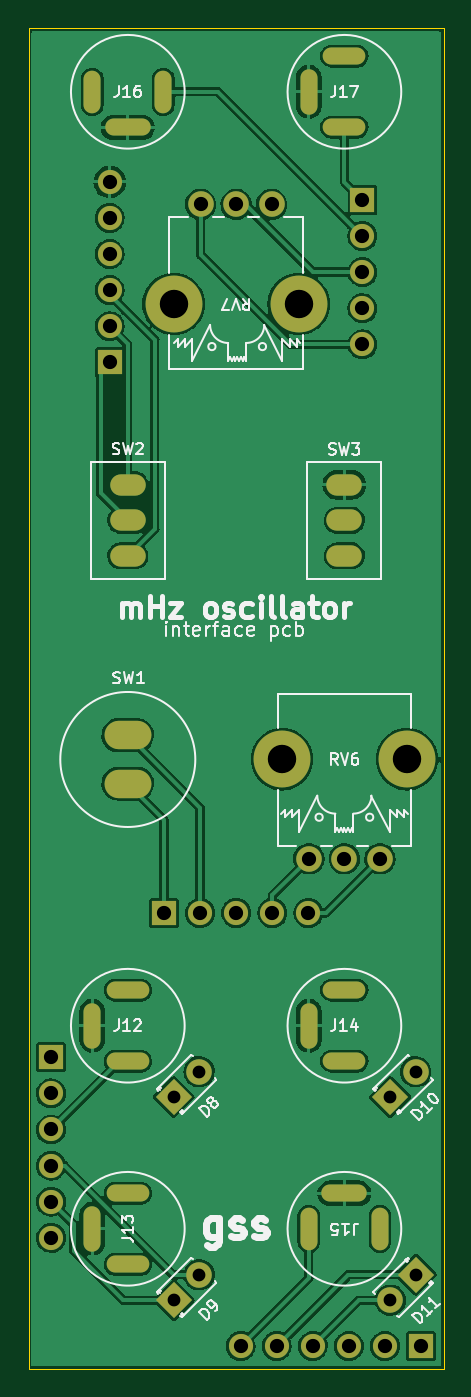
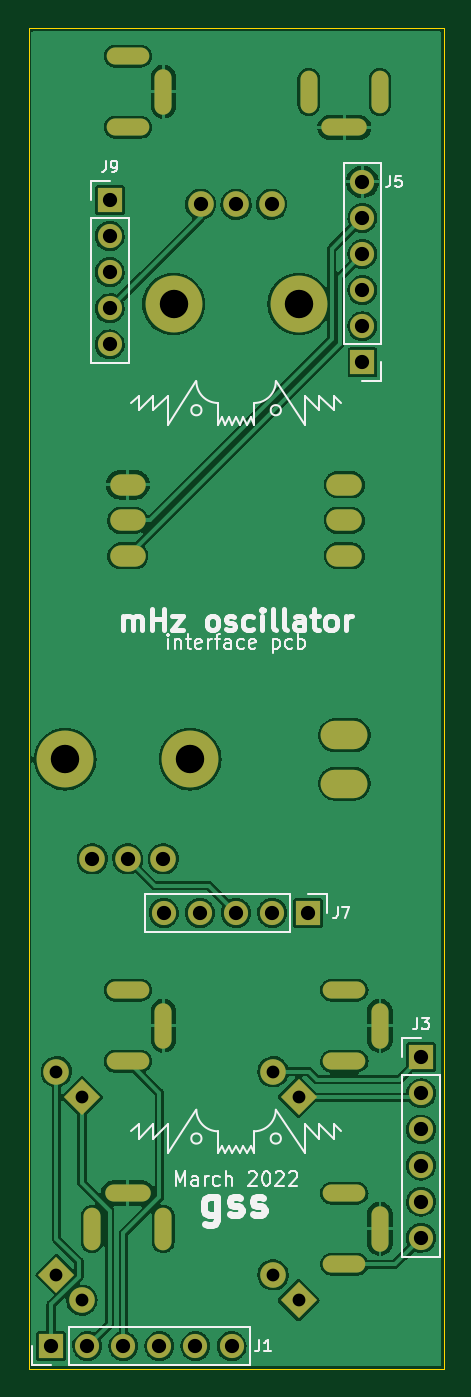
Circuit board: 9 layer files. Board 29.2 x 94.3 mm.
- bottom_copper: mHz_oscillator-B_Cu.gbr (140528 bytes)
- bottom_mask: mHz_oscillator-B_Mask.gbr (3305 bytes)
- bottom_silk: mHz_oscillator-B_Silkscreen.gbr (16317 bytes)
- outline: mHz_oscillator-Edge_Cuts.gbr (729 bytes)
- top_copper: mHz_oscillator-F_Cu.gbr (140750 bytes)
- top_mask: mHz_oscillator-F_Mask.gbr (3305 bytes)
- top_silk: mHz_oscillator-F_Silkscreen.gbr (24754 bytes)
- drill: mHz_oscillator-NPTH.drl (455 bytes)
- drill: mHz_oscillator-PTH.drl (2375 bytes)

=== bottom_copper: mHz_oscillator-B_Cu.gbr (140528 bytes, source omitted) ===
=== bottom_mask: mHz_oscillator-B_Mask.gbr ===
%TF.GenerationSoftware,KiCad,Pcbnew,6.0.4-6f826c9f35~116~ubuntu21.10.1*%
%TF.CreationDate,2022-06-29T09:00:01+02:00*%
%TF.ProjectId,mHz_oscillator,6d487a5f-6f73-4636-996c-6c61746f722e,rev?*%
%TF.SameCoordinates,Original*%
%TF.FileFunction,Soldermask,Bot*%
%TF.FilePolarity,Negative*%
%FSLAX46Y46*%
G04 Gerber Fmt 4.6, Leading zero omitted, Abs format (unit mm)*
G04 Created by KiCad (PCBNEW 6.0.4-6f826c9f35~116~ubuntu21.10.1) date 2022-06-29 09:00:01*
%MOMM*%
%LPD*%
G01*
G04 APERTURE LIST*
G04 Aperture macros list*
%AMRotRect*
0 Rectangle, with rotation*
0 The origin of the aperture is its center*
0 $1 length*
0 $2 width*
0 $3 Rotation angle, in degrees counterclockwise*
0 Add horizontal line*
21,1,$1,$2,0,0,$3*%
G04 Aperture macros list end*
%ADD10C,4.000000*%
%ADD11C,1.800000*%
%ADD12RotRect,1.800000X1.800000X225.000000*%
%ADD13RotRect,1.800000X1.800000X45.000000*%
%ADD14O,3.000000X1.200000*%
%ADD15O,1.200000X3.200000*%
%ADD16O,3.300000X2.000000*%
%ADD17O,1.200000X3.000000*%
%ADD18O,3.200000X1.200000*%
%ADD19O,2.500000X1.500000*%
%ADD20R,1.700000X1.700000*%
%ADD21O,1.700000X1.700000*%
G04 APERTURE END LIST*
D10*
%TO.C,RV7*%
X10115000Y65076700D03*
X1315000Y65076700D03*
D11*
X3215000Y72076700D03*
X5715000Y72076700D03*
X8215000Y72076700D03*
%TD*%
D12*
%TO.C,D11*%
X18364061Y-3225938D03*
D11*
X16568010Y-5021989D03*
%TD*%
D13*
%TO.C,D8*%
X1320939Y9258438D03*
D11*
X3116990Y11054489D03*
%TD*%
D14*
%TO.C,J14*%
X13335000Y16787500D03*
D15*
X10835000Y14287500D03*
D14*
X13335000Y11787500D03*
%TD*%
D13*
%TO.C,D9*%
X1320939Y-5029062D03*
D11*
X3116990Y-3233011D03*
%TD*%
D14*
%TO.C,J17*%
X13335000Y82500000D03*
D15*
X10835000Y80000000D03*
D14*
X13335000Y77500000D03*
%TD*%
D16*
%TO.C,SW1*%
X-1905000Y34720000D03*
X-1905000Y31320000D03*
%TD*%
D10*
%TO.C,RV6*%
X8935000Y33030800D03*
X17735000Y33030800D03*
D11*
X15835000Y26030800D03*
X13335000Y26030800D03*
X10835000Y26030800D03*
%TD*%
D14*
%TO.C,J12*%
X-1905000Y16787500D03*
D15*
X-4405000Y14287500D03*
D14*
X-1905000Y11787500D03*
%TD*%
D17*
%TO.C,J15*%
X15835000Y0D03*
D18*
X13335000Y2500000D03*
D17*
X10835000Y0D03*
%TD*%
D13*
%TO.C,D10*%
X16560939Y9258438D03*
D11*
X18356990Y11054489D03*
%TD*%
D17*
%TO.C,J16*%
X-4405000Y80000000D03*
D18*
X-1905000Y77500000D03*
D17*
X595000Y80000000D03*
%TD*%
D19*
%TO.C,SW2*%
X-1905000Y47347500D03*
X-1905000Y49847500D03*
X-1905000Y52347500D03*
%TD*%
D14*
%TO.C,J13*%
X-1905000Y2500000D03*
D15*
X-4405000Y0D03*
D14*
X-1905000Y-2500000D03*
%TD*%
D19*
%TO.C,SW3*%
X13335000Y52347500D03*
X13335000Y49847500D03*
X13335000Y47347500D03*
%TD*%
D20*
%TO.C,J7*%
X640000Y22225000D03*
D21*
X3180000Y22225000D03*
X5720000Y22225000D03*
X8260000Y22225000D03*
X10800000Y22225000D03*
%TD*%
D20*
%TO.C,J5*%
X-3175000Y60960000D03*
D21*
X-3175000Y63500000D03*
X-3175000Y66040000D03*
X-3175000Y68580000D03*
X-3175000Y71120000D03*
X-3175000Y73660000D03*
%TD*%
D20*
%TO.C,J1*%
X18732500Y-8255000D03*
D21*
X16192500Y-8255000D03*
X13652500Y-8255000D03*
X11112500Y-8255000D03*
X8572500Y-8255000D03*
X6032500Y-8255000D03*
%TD*%
D20*
%TO.C,J3*%
X-7302500Y12065000D03*
D21*
X-7302500Y9525000D03*
X-7302500Y6985000D03*
X-7302500Y4445000D03*
X-7302500Y1905000D03*
X-7302500Y-635000D03*
%TD*%
D20*
%TO.C,J9*%
X14605000Y72390000D03*
D21*
X14605000Y69850000D03*
X14605000Y67310000D03*
X14605000Y64770000D03*
X14605000Y62230000D03*
%TD*%
M02*

=== bottom_silk: mHz_oscillator-B_Silkscreen.gbr (16317 bytes, source omitted) ===
=== outline: mHz_oscillator-Edge_Cuts.gbr ===
%TF.GenerationSoftware,KiCad,Pcbnew,6.0.4-6f826c9f35~116~ubuntu21.10.1*%
%TF.CreationDate,2022-06-29T09:00:01+02:00*%
%TF.ProjectId,mHz_oscillator,6d487a5f-6f73-4636-996c-6c61746f722e,rev?*%
%TF.SameCoordinates,Original*%
%TF.FileFunction,Profile,NP*%
%FSLAX46Y46*%
G04 Gerber Fmt 4.6, Leading zero omitted, Abs format (unit mm)*
G04 Created by KiCad (PCBNEW 6.0.4-6f826c9f35~116~ubuntu21.10.1) date 2022-06-29 09:00:01*
%MOMM*%
%LPD*%
G01*
G04 APERTURE LIST*
%TA.AperFunction,Profile*%
%ADD10C,0.050000*%
%TD*%
G04 APERTURE END LIST*
D10*
X-8890000Y-9842500D02*
X20320000Y-9842500D01*
X20320000Y-9842500D02*
X20320000Y84455000D01*
X20320000Y84455000D02*
X-8890000Y84455000D01*
X-8890000Y84455000D02*
X-8890000Y-9842500D01*
M02*

=== top_copper: mHz_oscillator-F_Cu.gbr (140750 bytes, source omitted) ===
=== top_mask: mHz_oscillator-F_Mask.gbr ===
%TF.GenerationSoftware,KiCad,Pcbnew,6.0.4-6f826c9f35~116~ubuntu21.10.1*%
%TF.CreationDate,2022-06-29T09:00:01+02:00*%
%TF.ProjectId,mHz_oscillator,6d487a5f-6f73-4636-996c-6c61746f722e,rev?*%
%TF.SameCoordinates,Original*%
%TF.FileFunction,Soldermask,Top*%
%TF.FilePolarity,Negative*%
%FSLAX46Y46*%
G04 Gerber Fmt 4.6, Leading zero omitted, Abs format (unit mm)*
G04 Created by KiCad (PCBNEW 6.0.4-6f826c9f35~116~ubuntu21.10.1) date 2022-06-29 09:00:01*
%MOMM*%
%LPD*%
G01*
G04 APERTURE LIST*
G04 Aperture macros list*
%AMRotRect*
0 Rectangle, with rotation*
0 The origin of the aperture is its center*
0 $1 length*
0 $2 width*
0 $3 Rotation angle, in degrees counterclockwise*
0 Add horizontal line*
21,1,$1,$2,0,0,$3*%
G04 Aperture macros list end*
%ADD10C,4.000000*%
%ADD11C,1.800000*%
%ADD12RotRect,1.800000X1.800000X225.000000*%
%ADD13RotRect,1.800000X1.800000X45.000000*%
%ADD14O,3.000000X1.200000*%
%ADD15O,1.200000X3.200000*%
%ADD16O,3.300000X2.000000*%
%ADD17O,1.200000X3.000000*%
%ADD18O,3.200000X1.200000*%
%ADD19O,2.500000X1.500000*%
%ADD20R,1.700000X1.700000*%
%ADD21O,1.700000X1.700000*%
G04 APERTURE END LIST*
D10*
%TO.C,RV7*%
X10115000Y65076700D03*
X1315000Y65076700D03*
D11*
X3215000Y72076700D03*
X5715000Y72076700D03*
X8215000Y72076700D03*
%TD*%
D12*
%TO.C,D11*%
X18364061Y-3225938D03*
D11*
X16568010Y-5021989D03*
%TD*%
D13*
%TO.C,D8*%
X1320939Y9258438D03*
D11*
X3116990Y11054489D03*
%TD*%
D14*
%TO.C,J14*%
X13335000Y16787500D03*
D15*
X10835000Y14287500D03*
D14*
X13335000Y11787500D03*
%TD*%
D13*
%TO.C,D9*%
X1320939Y-5029062D03*
D11*
X3116990Y-3233011D03*
%TD*%
D14*
%TO.C,J17*%
X13335000Y82500000D03*
D15*
X10835000Y80000000D03*
D14*
X13335000Y77500000D03*
%TD*%
D16*
%TO.C,SW1*%
X-1905000Y34720000D03*
X-1905000Y31320000D03*
%TD*%
D10*
%TO.C,RV6*%
X8935000Y33030800D03*
X17735000Y33030800D03*
D11*
X15835000Y26030800D03*
X13335000Y26030800D03*
X10835000Y26030800D03*
%TD*%
D14*
%TO.C,J12*%
X-1905000Y16787500D03*
D15*
X-4405000Y14287500D03*
D14*
X-1905000Y11787500D03*
%TD*%
D17*
%TO.C,J15*%
X15835000Y0D03*
D18*
X13335000Y2500000D03*
D17*
X10835000Y0D03*
%TD*%
D13*
%TO.C,D10*%
X16560939Y9258438D03*
D11*
X18356990Y11054489D03*
%TD*%
D17*
%TO.C,J16*%
X-4405000Y80000000D03*
D18*
X-1905000Y77500000D03*
D17*
X595000Y80000000D03*
%TD*%
D19*
%TO.C,SW2*%
X-1905000Y47347500D03*
X-1905000Y49847500D03*
X-1905000Y52347500D03*
%TD*%
D14*
%TO.C,J13*%
X-1905000Y2500000D03*
D15*
X-4405000Y0D03*
D14*
X-1905000Y-2500000D03*
%TD*%
D19*
%TO.C,SW3*%
X13335000Y52347500D03*
X13335000Y49847500D03*
X13335000Y47347500D03*
%TD*%
D20*
%TO.C,J7*%
X640000Y22225000D03*
D21*
X3180000Y22225000D03*
X5720000Y22225000D03*
X8260000Y22225000D03*
X10800000Y22225000D03*
%TD*%
D20*
%TO.C,J5*%
X-3175000Y60960000D03*
D21*
X-3175000Y63500000D03*
X-3175000Y66040000D03*
X-3175000Y68580000D03*
X-3175000Y71120000D03*
X-3175000Y73660000D03*
%TD*%
D20*
%TO.C,J1*%
X18732500Y-8255000D03*
D21*
X16192500Y-8255000D03*
X13652500Y-8255000D03*
X11112500Y-8255000D03*
X8572500Y-8255000D03*
X6032500Y-8255000D03*
%TD*%
D20*
%TO.C,J3*%
X-7302500Y12065000D03*
D21*
X-7302500Y9525000D03*
X-7302500Y6985000D03*
X-7302500Y4445000D03*
X-7302500Y1905000D03*
X-7302500Y-635000D03*
%TD*%
D20*
%TO.C,J9*%
X14605000Y72390000D03*
D21*
X14605000Y69850000D03*
X14605000Y67310000D03*
X14605000Y64770000D03*
X14605000Y62230000D03*
%TD*%
M02*

=== top_silk: mHz_oscillator-F_Silkscreen.gbr (24754 bytes, source omitted) ===
=== drill: mHz_oscillator-NPTH.drl ===
M48
; DRILL file {KiCad 6.0.4-6f826c9f35~116~ubuntu21.10.1} date Mi 29 Jun 2022 08:59:56 CEST
; FORMAT={-:-/ absolute / inch / decimal}
; #@! TF.CreationDate,2022-06-29T08:59:56+02:00
; #@! TF.GenerationSoftware,Kicad,Pcbnew,6.0.4-6f826c9f35~116~ubuntu21.10.1
; #@! TF.FileFunction,NonPlated,1,2,NPTH
FMAT,2
INCH
; #@! TA.AperFunction,NonPlated,NPTH,ComponentDrill
T1C0.0787
%
G90
G05
T1
X0.0518Y2.5621
X0.3518Y1.3004
X0.3982Y2.5621
X0.6982Y1.3004
T0
M30

=== drill: mHz_oscillator-PTH.drl ===
M48
; DRILL file {KiCad 6.0.4-6f826c9f35~116~ubuntu21.10.1} date Mi 29 Jun 2022 08:59:56 CEST
; FORMAT={-:-/ absolute / inch / decimal}
; #@! TF.CreationDate,2022-06-29T08:59:56+02:00
; #@! TF.GenerationSoftware,Kicad,Pcbnew,6.0.4-6f826c9f35~116~ubuntu21.10.1
; #@! TF.FileFunction,Plated,1,2,PTH
FMAT,2
INCH
; #@! TA.AperFunction,Plated,PTH,ComponentDrill
T1C0.0315
; #@! TA.AperFunction,Plated,PTH,ComponentDrill
T2C0.0354
; #@! TA.AperFunction,Plated,PTH,ComponentDrill
T3C0.0394
%
G90
G05
T2
X0.052Y0.3645
X0.052Y-0.198
X0.1227Y0.4352
X0.1227Y-0.1273
X0.652Y0.3645
X0.6523Y-0.1977
X0.7227Y0.4352
X0.723Y-0.127
T3
X-0.2875Y0.475
X-0.2875Y0.375
X-0.2875Y0.275
X-0.2875Y0.175
X-0.2875Y0.075
X-0.2875Y-0.025
X-0.125Y2.9
X-0.125Y2.8
X-0.125Y2.7
X-0.125Y2.6
X-0.125Y2.5
X-0.125Y2.4
X0.0252Y0.875
X0.1252Y0.875
X0.1266Y2.8377
X0.225Y2.8377
X0.2252Y0.875
X0.2375Y-0.325
X0.3234Y2.8377
X0.3252Y0.875
X0.3375Y-0.325
X0.4252Y0.875
X0.4266Y1.0248
X0.4375Y-0.325
X0.525Y1.0248
X0.5375Y-0.325
X0.575Y2.85
X0.575Y2.75
X0.575Y2.65
X0.575Y2.55
X0.575Y2.45
X0.6234Y1.0248
X0.6375Y-0.325
X0.7375Y-0.325
T1
G00X-0.1734Y3.1142
M15
G01X-0.1734Y3.185
M16
G05
G00X-0.1734Y0.5231
M15
G01X-0.1734Y0.6019
M16
G05
G00X-0.1734Y-0.0394
M15
G01X-0.1734Y0.0394
M16
G05
G00X-0.0356Y3.0512
M15
G01X-0.1144Y3.0512
M16
G05
G00X-0.1104Y0.6609
M15
G01X-0.0396Y0.6609
M16
G05
G00X-0.1104Y0.4641
M15
G01X-0.0396Y0.4641
M16
G05
G00X-0.1104Y0.0984
M15
G01X-0.0396Y0.0984
M16
G05
G00X-0.1104Y-0.0984
M15
G01X-0.0396Y-0.0984
M16
G05
G00X0.0234Y3.1142
M15
G01X0.0234Y3.185
M16
G05
G00X0.4266Y3.1102
M15
G01X0.4266Y3.189
M16
G05
G00X0.4266Y0.5231
M15
G01X0.4266Y0.6019
M16
G05
G00X0.4266Y0.0354
M15
G01X0.4266Y-0.0354
M16
G05
G00X0.4896Y3.248
M15
G01X0.5604Y3.248
M16
G05
G00X0.4896Y3.0512
M15
G01X0.5604Y3.0512
M16
G05
G00X0.4896Y0.6609
M15
G01X0.5604Y0.6609
M16
G05
G00X0.4896Y0.4641
M15
G01X0.5604Y0.4641
M16
G05
G00X0.4856Y0.0984
M15
G01X0.5644Y0.0984
M16
G05
G00X0.6234Y0.0354
M15
G01X0.6234Y-0.0354
M16
G05
T3
G00X-0.0553Y2.0609
M15
G01X-0.0947Y2.0609
M16
G05
G00X-0.0553Y1.9625
M15
G01X-0.0947Y1.9625
M16
G05
G00X-0.0553Y1.8641
M15
G01X-0.0947Y1.8641
M16
G05
G00X-0.1006Y1.3669
M15
G01X-0.0494Y1.3669
M16
G05
G00X-0.1006Y1.2331
M15
G01X-0.0494Y1.2331
M16
G05
G00X0.5053Y2.0609
M15
G01X0.5447Y2.0609
M16
G05
G00X0.5053Y1.9625
M15
G01X0.5447Y1.9625
M16
G05
G00X0.5053Y1.8641
M15
G01X0.5447Y1.8641
M16
G05
T0
M30

